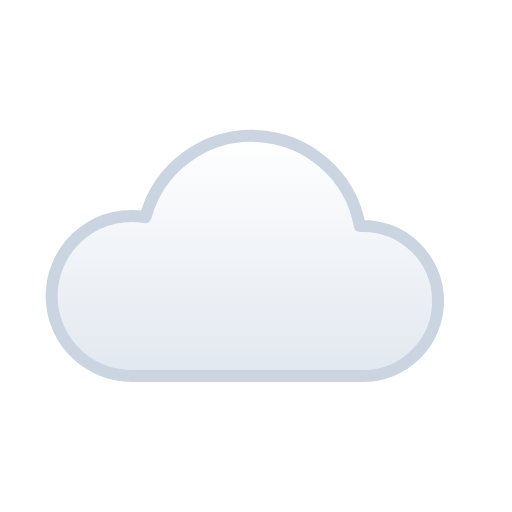
t = 0.00 s
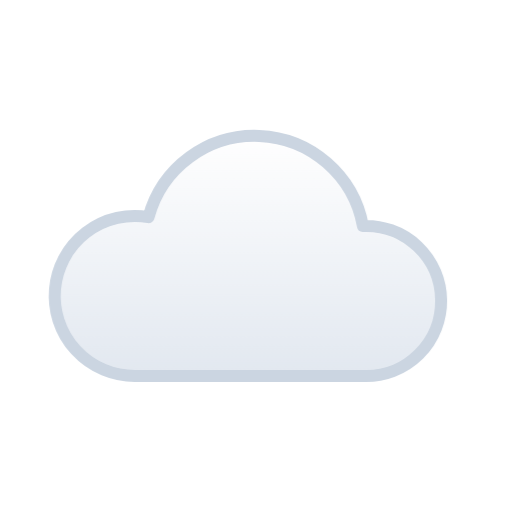
t = 1.50 s
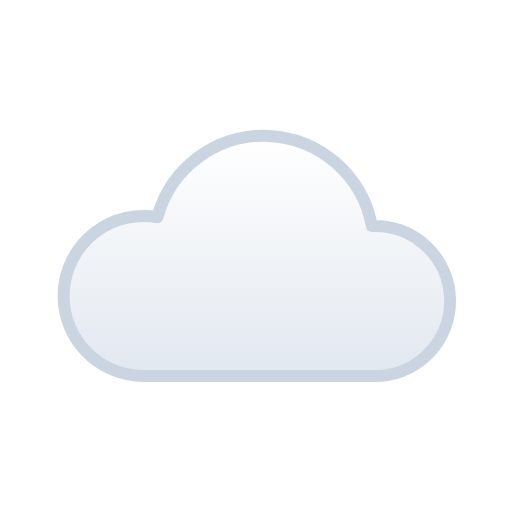
t = 3.00 s
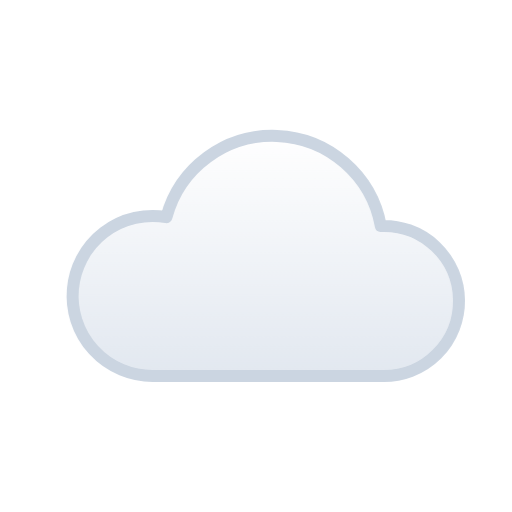
t = 4.50 s

The animated SVG that drew these frames (rendered in a browser with its animation timeline set to each time). Animation: 1 CSS @keyframes rule; one cycle of 6.00 s, repeats indefinitely.

<svg xmlns="http://www.w3.org/2000/svg" viewBox="0 0 64 64" width="64" height="64" role="img"><title>Cloudy</title><defs><linearGradient id="wtc-cloudy-cl" x1="0" y1="0" x2="0" y2="1"><stop offset="0" stop-color="#FFFFFF"/><stop offset="1" stop-color="#E2E8F0"/></linearGradient></defs><style>@keyframes wtc-cloudy-drift{from{transform:translateX(-1.5px)}to{transform:translateX(1.5px)}}.wtc-cloudy-c0{animation:wtc-cloudy-drift 6s ease-in-out infinite alternate}@media (prefers-reduced-motion:reduce){*{animation:none!important}}</style><path class="wtc-cloudy-c0" d="M17.95 47A10 10 0 1 1 19.68 27.15A13.75 13.75 0 0 1 46.48 28.25A9.38 9.38 0 1 1 46.7 47Z" fill="url(#wtc-cloudy-cl)" stroke="#CBD5E1" stroke-width="1.5" stroke-linejoin="round"/></svg>
